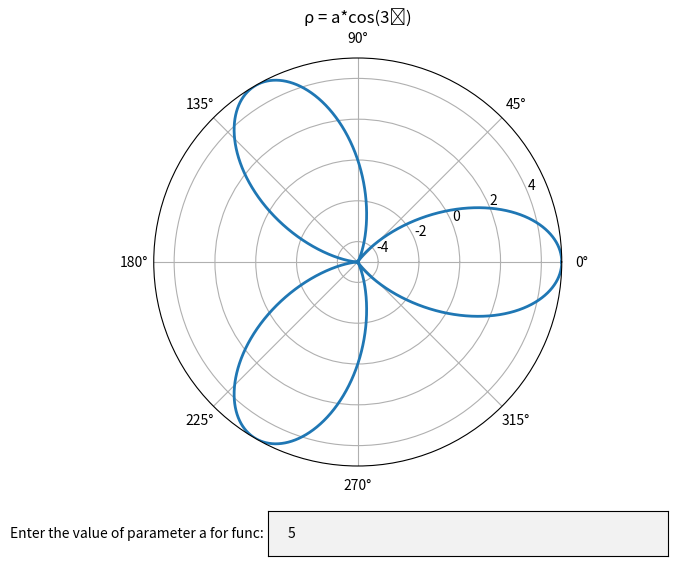

Write the Python code that produced this figure.
import numpy as np
import matplotlib.pyplot as plt
from matplotlib.widgets import TextBox

fig = plt.figure('Полярная система координат - Чурсина Наталья', figsize=(8., 6.))
ax = fig.add_subplot(111, projection='polar')
plt.subplots_adjust(bottom=0.2)
plt.title('ρ = a*cos(3ϕ)')

phi = np.arange(0, 2 * np.pi, 0.0001)
r = 5 * np.cos(3 * phi)
initial_text = "5"
l, = plt.plot(phi, r, lw=2)

l.set_ydata(r)
ax.set_ylim(np.min(r), np.max(r))
plt.draw()


def submit(text):
    r_new = float(text) * np.cos(3 * phi)
    l.set_ydata(r_new)
    ax.set_ylim(np.min(r_new), np.max(r_new))
    plt.draw()


ax_box = plt.axes([0.4, 0.05, 0.5, 0.075])
text_box = TextBox(ax_box, 'Enter the value of parameter a for func:', initial=initial_text)
text_box.on_submit(submit)

plt.show()
